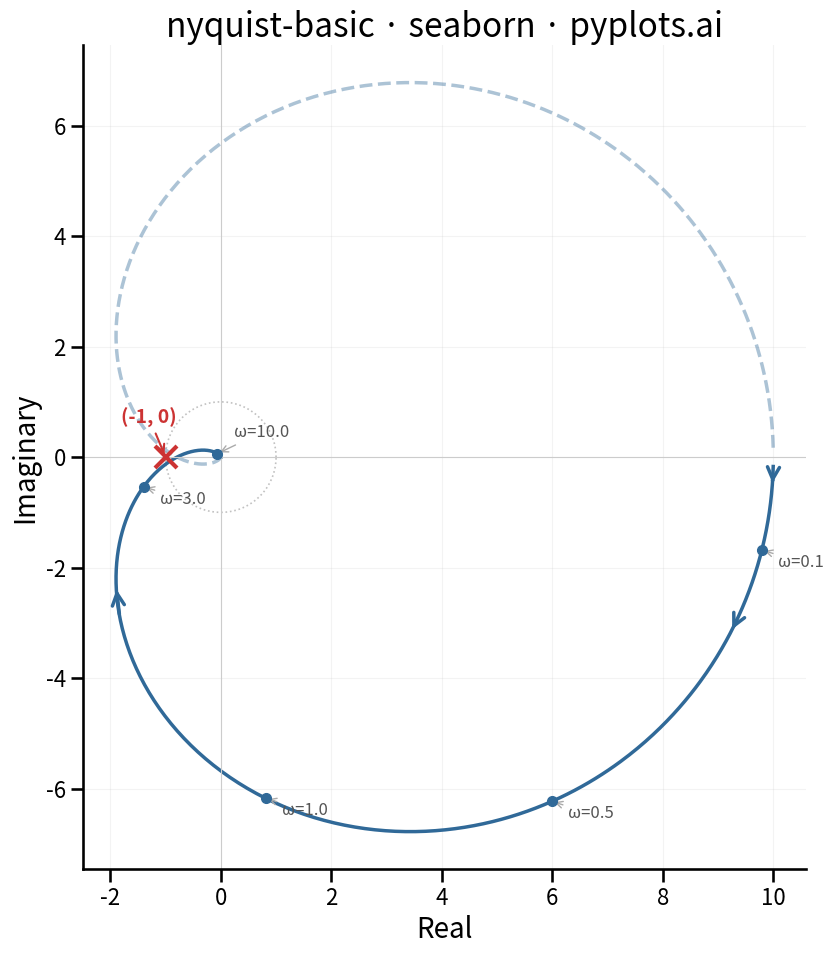

Source code (Python):
""" pyplots.ai
nyquist-basic: Nyquist Plot for Control Systems
Library: seaborn 0.13.2 | Python 3.14.3
Quality: 81/100 | Created: 2026-03-20
"""

import matplotlib.pyplot as plt
import numpy as np
import seaborn as sns
from scipy import signal


# Data — open-loop transfer function: G(s) = 10 / ((s+1)(0.5s+1)(0.2s+1))
num = [10.0]
den = np.polymul(np.polymul([1.0, 1.0], [0.5, 1.0]), [0.2, 1.0])
system = signal.TransferFunction(num, den)

omega = np.logspace(-2, 2, 800)
_, H = signal.freqresp(system, omega)

real_part = H.real
imag_part = H.imag

# Plot
sns.set_context("talk", font_scale=1.2)
fig, ax = plt.subplots(figsize=(10, 10))

sns.lineplot(x=real_part, y=imag_part, ax=ax, color="#306998", linewidth=2.5, sort=False, estimator=None)

# Mirror (negative frequencies)
sns.lineplot(
    x=real_part,
    y=-imag_part,
    ax=ax,
    color="#306998",
    linewidth=2.5,
    linestyle="--",
    alpha=0.4,
    sort=False,
    estimator=None,
)

# Unit circle
theta = np.linspace(0, 2 * np.pi, 200)
ax.plot(np.cos(theta), np.sin(theta), color="#999999", linewidth=1.2, linestyle=":", alpha=0.6, zorder=1)

# Critical point (-1, 0)
ax.plot(-1, 0, marker="x", color="#cc3333", markersize=16, markeredgewidth=3, zorder=5)
ax.annotate(
    "(-1, 0)",
    xy=(-1, 0),
    xytext=(-1.8, 0.6),
    fontsize=14,
    color="#cc3333",
    fontweight="bold",
    arrowprops={"arrowstyle": "->", "color": "#cc3333", "lw": 1.5},
)

# Direction arrows along the curve
arrow_indices = [80, 250, 450]
for idx in arrow_indices:
    ax.annotate(
        "",
        xy=(real_part[idx + 8], imag_part[idx + 8]),
        xytext=(real_part[idx], imag_part[idx]),
        arrowprops={"arrowstyle": "->", "color": "#306998", "lw": 2.5},
    )

# Frequency annotations at key points
freq_labels = [0.1, 0.5, 1.0, 3.0, 10.0]
for f in freq_labels:
    idx = np.argmin(np.abs(omega - f))
    ax.plot(real_part[idx], imag_part[idx], "o", color="#306998", markersize=7, zorder=4)
    offset_x = 0.3
    offset_y = -0.3 if imag_part[idx] < 0 else 0.3
    ax.annotate(
        f"ω={f}",
        xy=(real_part[idx], imag_part[idx]),
        xytext=(real_part[idx] + offset_x, imag_part[idx] + offset_y),
        fontsize=12,
        color="#555555",
        arrowprops={"arrowstyle": "->", "color": "#aaaaaa", "lw": 1},
    )

# Style
ax.set_xlabel("Real", fontsize=20)
ax.set_ylabel("Imaginary", fontsize=20)
ax.set_title("nyquist-basic · seaborn · pyplots.ai", fontsize=24, fontweight="medium")
ax.tick_params(axis="both", labelsize=16)
ax.set_aspect("equal")
ax.spines["top"].set_visible(False)
ax.spines["right"].set_visible(False)
ax.axhline(y=0, color="#cccccc", linewidth=0.8)
ax.axvline(x=0, color="#cccccc", linewidth=0.8)
ax.grid(True, alpha=0.15, linewidth=0.8)

plt.tight_layout()
plt.savefig("plot.png", dpi=300, bbox_inches="tight")
